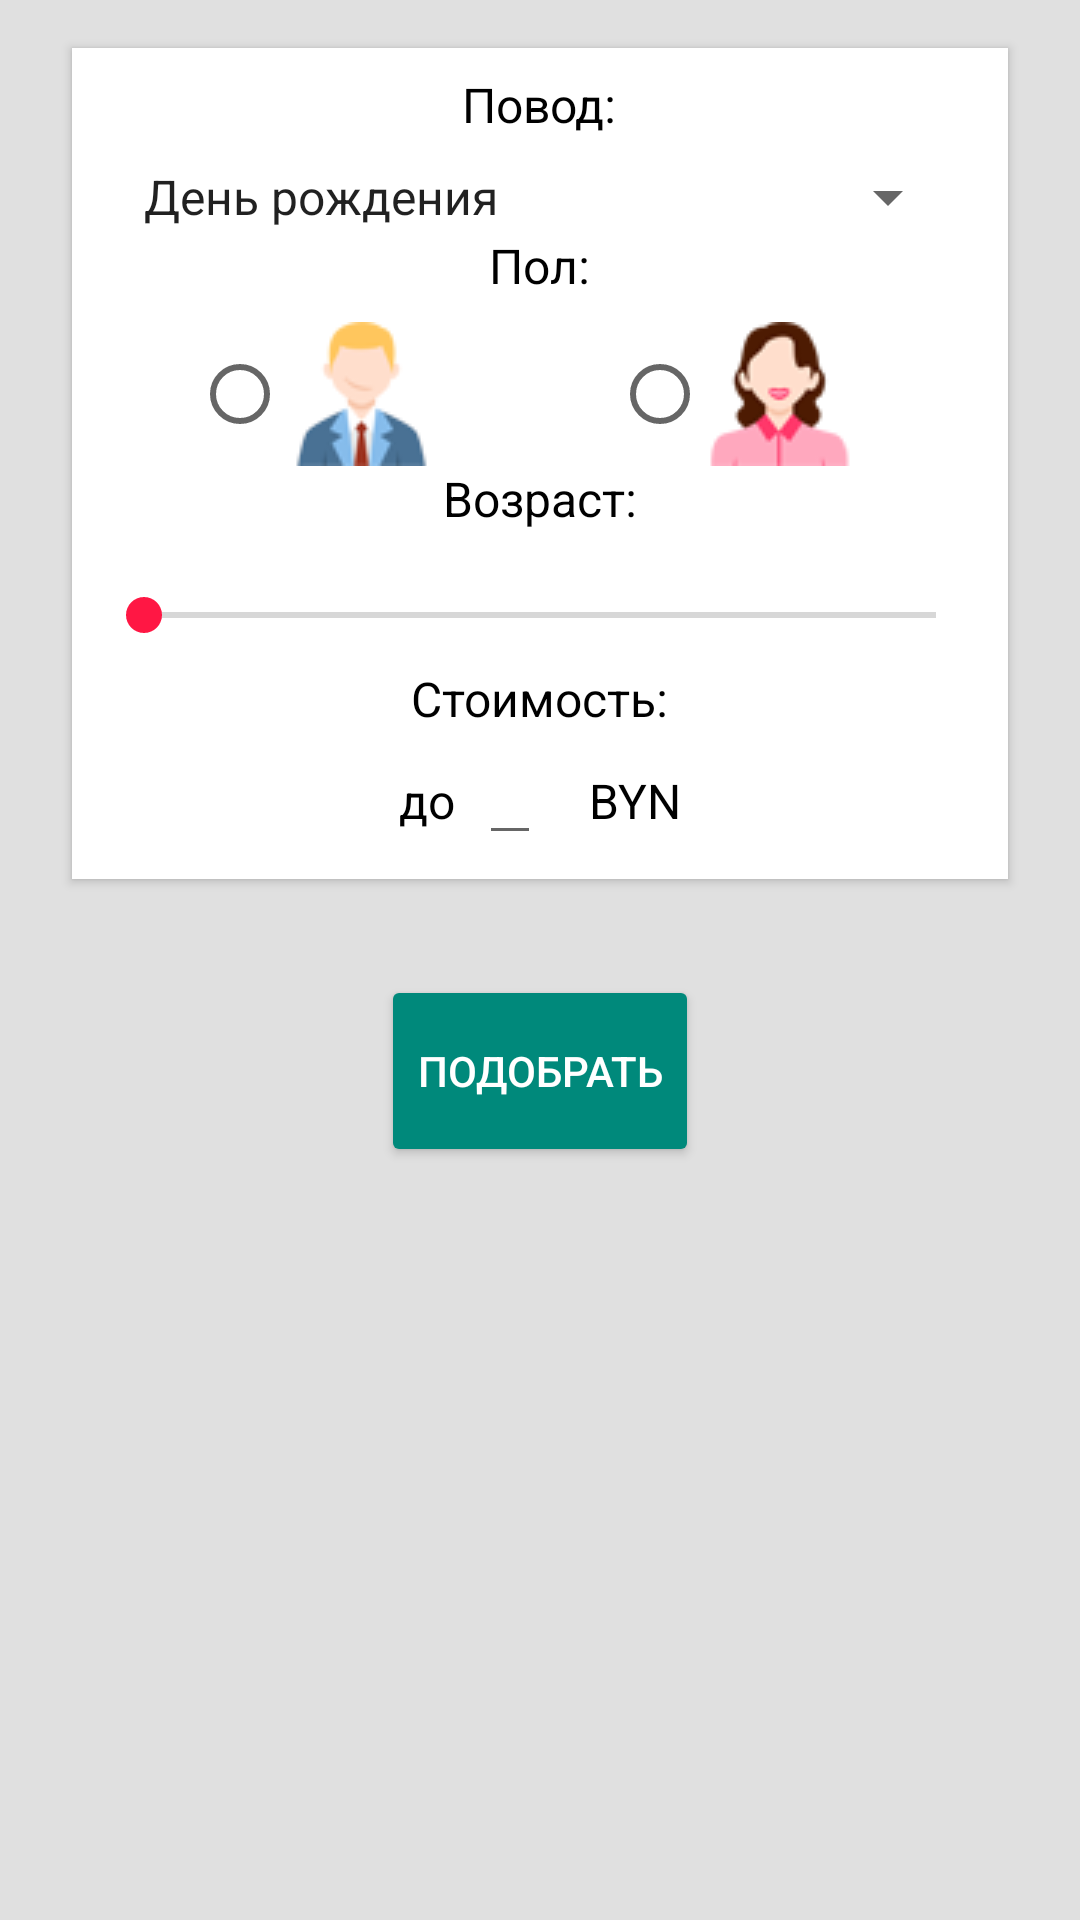

This screen was rendered from an Android layout file. Write that file and the resources it references.
<!-- AndroidManifest.xml: application theme AppTheme -->
<!-- res/layout/activity_main.xml -->
<?xml version="1.0" encoding="utf-8"?>
<LinearLayout xmlns:android="http://schemas.android.com/apk/res/android"
              android:layout_width="match_parent"
              android:layout_height="match_parent"
              android:background="@color/grey_300"
              android:orientation="vertical"
    >

    <LinearLayout
        android:layout_width="match_parent"
        android:layout_height="wrap_content"
        android:layout_marginLeft="24dp"
        android:layout_marginRight="24dp"
        android:layout_marginTop="16dp"
        android:background="@android:color/white"
        android:elevation="2dp"
        android:orientation="vertical"
        android:padding="8dp">

        <TextView
            android:id="@+id/text_reason"
            style="@style/MyTextStyle"
            android:layout_gravity="center"
            android:elevation="5dp"
            android:text="@string/reason"/>

        <Spinner
            android:id="@+id/spinner_holidays"
            android:layout_width="match_parent"
            android:layout_height="24dp"
            android:layout_marginEnd="8dp"
            android:layout_marginLeft="8dp"
            android:layout_marginRight="8dp"
            android:layout_marginStart="8dp"
            android:layout_marginTop="8dp"
            android:entries="@array/holidays"/>

        <TextView
            android:id="@+id/text_sex"
            style="@style/MyTextStyle"
            android:layout_gravity="center_horizontal"
            android:text="@string/sex"/>

        <RadioGroup
            android:id="@+id/radiogroup_sex"
            android:layout_width="match_parent"
            android:layout_height="wrap_content"
            android:layout_marginEnd="32dp"
            android:layout_marginLeft="32dp"
            android:layout_marginRight="32dp"
            android:layout_marginStart="32dp"
            android:layout_marginTop="8dp"
            android:orientation="horizontal">

            <RadioButton
                android:id="@+id/radiobutton_male"
                android:layout_width="wrap_content"
                android:layout_height="wrap_content"
                android:layout_weight="1"
                android:drawableLeft="@drawable/man_checked"/>

            <RadioButton
                android:id="@+id/radiobutton_female"
                android:layout_width="wrap_content"
                android:layout_height="wrap_content"
                android:layout_marginLeft="48dp"
                android:layout_marginStart="48dp"
                android:layout_weight="1"
                android:drawableLeft="@drawable/woman_checked"/>

        </RadioGroup>


        <TextView
            android:id="@+id/text_age"
            style="@style/MyTextStyle"
            android:layout_gravity="center_horizontal"
            android:text="@string/age"/>

        <TextView
            android:layout_gravity="center_horizontal"
            android:id="@+id/text_age_value"
            android:layout_width="wrap_content"
            android:layout_height="wrap_content"
            />

        <SeekBar
            android:id="@+id/seekbar_age"
            android:layout_width="match_parent"
            android:layout_height="wrap_content"
            android:layout_marginBottom="8dp"/>


        <TextView
            android:id="@+id/text_price"
            style="@style/MyTextStyle"
            android:layout_gravity="center_horizontal"
            android:text="@string/price"/>

        <LinearLayout
            android:layout_width="wrap_content"
            android:layout_height="wrap_content"
            android:layout_gravity="center_horizontal"
            android:focusableInTouchMode="true"
            android:orientation="horizontal">

            <TextView
                android:id="@+id/text_under"
                style="@style/MyTextStyle"
                android:layout_marginEnd="8dp"
                android:layout_marginRight="8dp"
                android:text="@string/under"/>

            <EditText
                android:id="@+id/edittext_price"
                android:layout_width="wrap_content"
                android:layout_height="wrap_content"
                android:inputType="number"
                android:nextFocusDown="@+id/button_find"/>


            <TextView
                android:id="@+id/text_BYN"
                style="@style/MyTextStyle"
                android:layout_marginLeft="8dp"
                android:layout_marginStart="16dp"
                android:text="@string/BYN"/>

        </LinearLayout>

    </LinearLayout>


    <Button
        android:id="@+id/button_find"
        android:layout_width="wrap_content"
        android:layout_height="wrap_content"
        android:layout_gravity="center_horizontal"
        android:layout_marginTop="32dp"
        android:height="64dp"
        android:backgroundTint="@color/teal_600"
        android:elevation="4dp"
        android:text="@string/find"
        android:textColor="@android:color/white"/>

</LinearLayout>
<!-- resources referenced by this layout -->
<resources>
  <string-array name="holidays">
          <item>День рождения</item>
          <item>Новый год</item>
          <item>Свадьба</item>
          <item>8 марта</item>
          <item>23 февраля</item>
          <item>День Святого Валнтина</item>
          <item>Без повода</item>
      </string-array>
  <color name="grey_300">#E0E0E0</color>
  <color name="teal_600">#00897B</color>
  <!-- drawable man_checked: png bitmap (drawable, 17018 bytes) -->
  <!-- drawable woman_checked: png bitmap (drawable, 2620 bytes) -->
  <string name="BYN">BYN</string>
  <string name="age">Возраст:</string>
  <string name="find">Подобрать</string>
  <string name="price">Стоимость:</string>
  <string name="reason">Повод:</string>
  <string name="sex">Пол:</string>
  <string name="under">до</string>
  <style name="MyTextStyle">
          <item name="android:layout_width">wrap_content</item>
          <item name="android:layout_height">wrap_content</item>
          <item name="android:textColor">@android:color/black</item>
          <item name="android:textSize">16sp</item>
          <item name="android:fontFamily">roboto-bold</item>
      </style>
  <style name="AppTheme" parent="Theme.AppCompat.Light.DarkActionBar">
          
          <item name="colorPrimary">@color/teal_600</item>
          <item name="colorPrimaryDark">@color/teal_800</item>
          <item name="colorAccent">@color/red_a400</item>
      </style>
  <color name="teal_800">#00695C</color>
  <color name="red_a400">#FF1744</color>
</resources>
